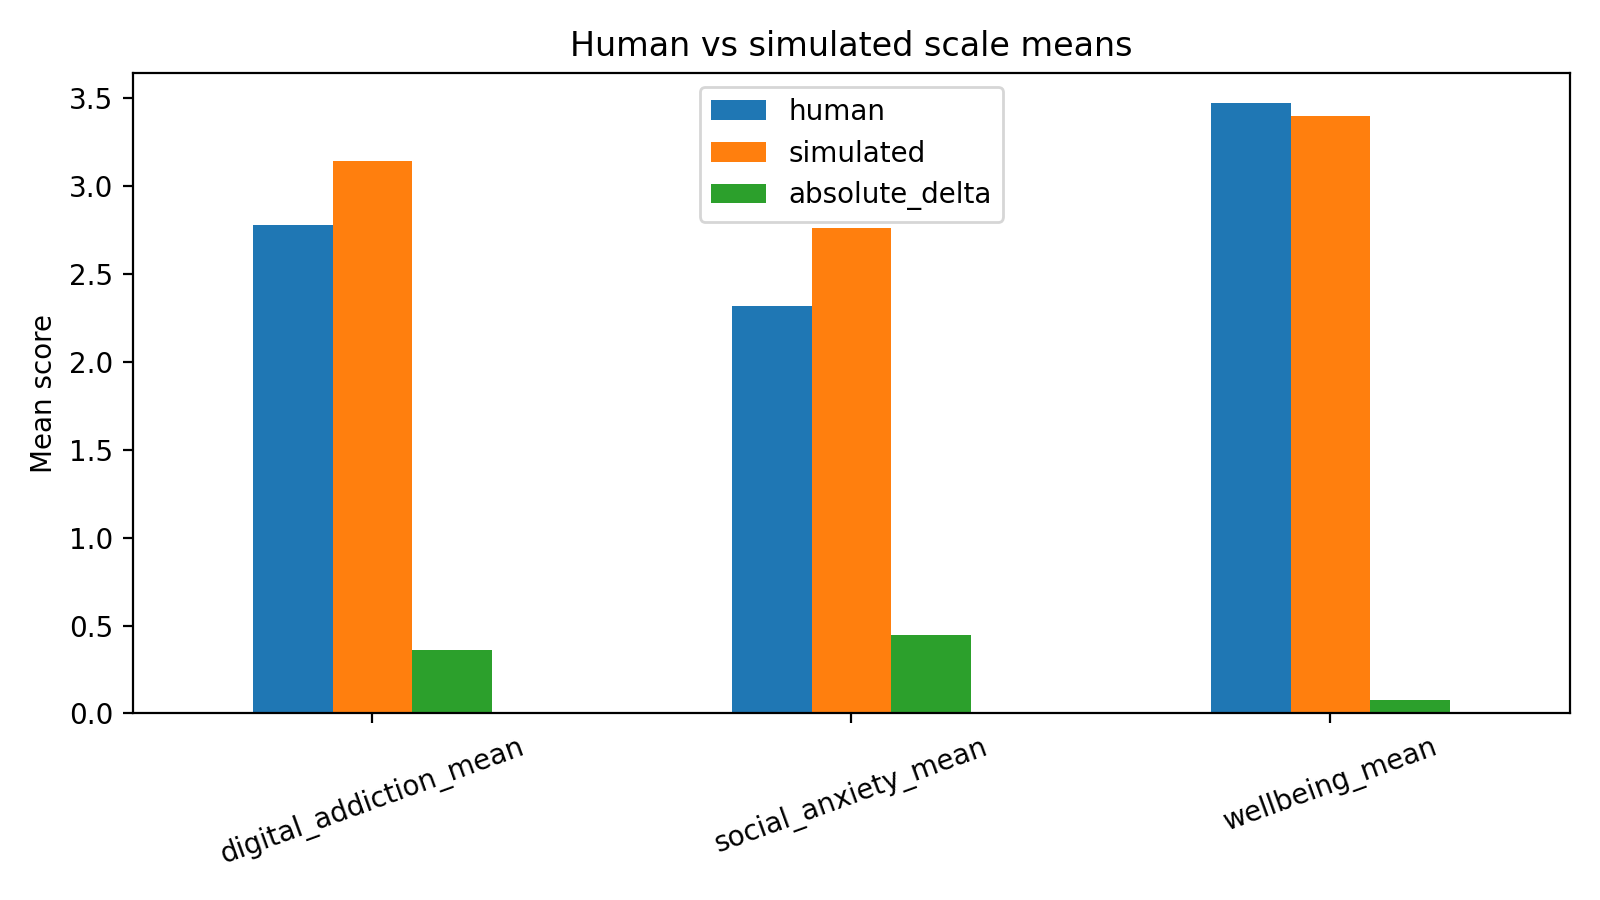

The table this chart was drawn from, first rows:
scale, human, simulated, absolute_delta
digital_addiction_mean, 2.776, 3.14, 0.3632
social_anxiety_mean, 2.315, 2.763, 0.4485
wellbeing_mean, 3.471, 3.397, 0.07405
